Image classification data set "bccd_wbc_seg" (ParthaPratimBanik/An-Automatic-Nucleus-Segmentation-and-CNN-Model-based-Classification-Method-of-White-Blood-Cell on GitHub). Class labels (4): eosinophil, lymphocyte, monocyte, neutrophil.

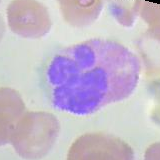
Label: eosinophil

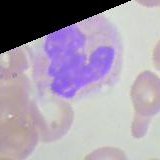
Label: neutrophil

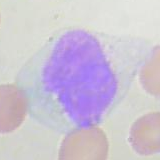
Label: monocyte

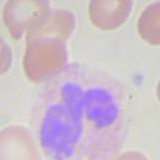
Label: neutrophil

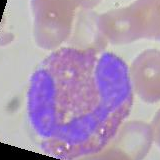
Label: eosinophil

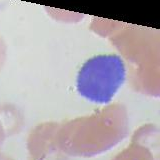
Label: lymphocyte
